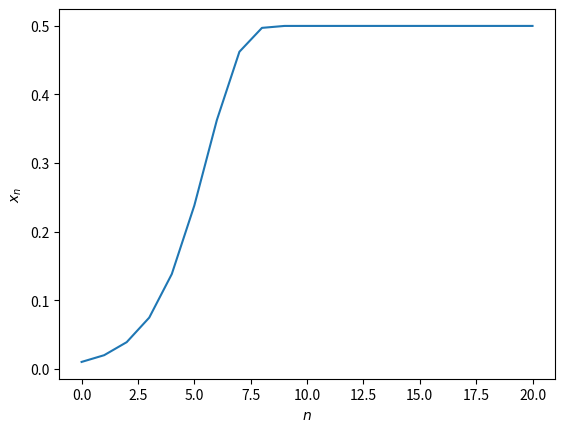

The script that saved this image: (Note: this script raises an exception after producing the figure.)
import matplotlib.pyplot as plt
import numpy as np

def logisticMap(r, x0, n):
  for i in range (0, n):
    x0 =  r * x0 * (1 - x0)
  return x0

print(logisticMap(2, 0.5, 10))
print(logisticMap(2, 0.5, 20))
print(logisticMap(2, 0.5, 100))

print(logisticMap(2, 0.01, 100))
print(logisticMap(2, 0.01, 200))
print(logisticMap(2, 0.01, 400))

def logisticMapList(r, x0, n):
  xs = [x0]
  for i in range (0, n):
    x0 =  r * x0 * (1 - x0)
    xs += [x0]
  return xs

first20 = logisticMapList(2, 0.01, 20)
fig, ax = plt.subplots(1)
ax.plot(range(0, 21), first20)
ax.set_xlabel("$n$")
ax.set_ylabel("$x_n$")
fig.savefig("figs/first20.pdf")

def logisticMapListTol(r, x0, tol, N):
  xs = [x0, r * x0 * (1 - x0)]
  n = 0
  while abs((xs[-1] - xs[-2]) / xs[-1]) > tol and n <= N:
    xs +=  [r * xs[-1] * (1 - xs[-1])]
    n += 1
  return xs

fig, ax = plt.subplots(1)
for x in [0.1, 0.2, 0.3, 0.4, 0.5, 0.6, 0.7, 0.8, 0.9]:
  xs = logisticMapListTol(2, x, 0.01, 1000)
  ax.plot(range(0, len(xs)), xs)
ax.set_xlabel("$n$")
ax.set_ylabel("$x_n$")
fig.savefig("figs/multipleConvergences.pdf")

rs = [0.05 * x for x in range(0, 60)]

def logisticMapTol(r, x0, tol, N):
  xs = [x0, r * x0 * (1 - x0)]
  n = 0
  while abs((xs[-1] - xs[-2]) ) > abs(xs[-1]) * tol and n <= N:
    xs +=  [r * xs[-1] * (1 - xs[-1])]
    n += 1
  return (xs[-1] + xs[-2])/2

fig, ax = plt.subplots(1)
xstar = []
for r in rs:
  xstar += [logisticMapTol(r, 0.5, 10e-6, 1000)]
ax.plot(rs, xstar)
ax.set_xlabel("$r$")
ax.set_ylabel("$x^*$")
fig.savefig("figs/equilibriumPoint.pdf")

q6 = logisticMapList(3.2, 0.65, 80)
fig, ax = plt.subplots(1)
ax.plot(range(0, 81), q6)
ax.set_xlabel("$n$")
ax.set_ylabel("$x_n$")
fig.savefig("figs/q6.pdf")


rs = [0.005 * x for x in range(0, 690)]
rnew =[]

fig, ax = plt.subplots(1)
xstar = []
for r in rs:
  xstar += logisticMapList(r, 0.5, 1000)[-2:]
  rnew += [r, r]
ax.scatter(rnew, xstar)
ax.set_xlabel("$r$")
ax.set_ylabel("$x^*$")
fig.savefig("figs/equilibriumPointsBifurcations.pdf")

rs = [0.005 * x for x in range(690, 800)]

extraPoints = 100
fig, ax = plt.subplots(1)
for r in rs:
  xstar += logisticMapList(r, 0.5, 1000 + extraPoints)[-extraPoints:]
  rnew += [r] * extraPoints
ax.scatter(rnew, xstar, s = 4)
ax.set_xlabel("$r$")
ax.set_ylabel("$x^*$")
fig.savefig("figs/furtherEquilibriumPointsBifurcations.jpeg")
